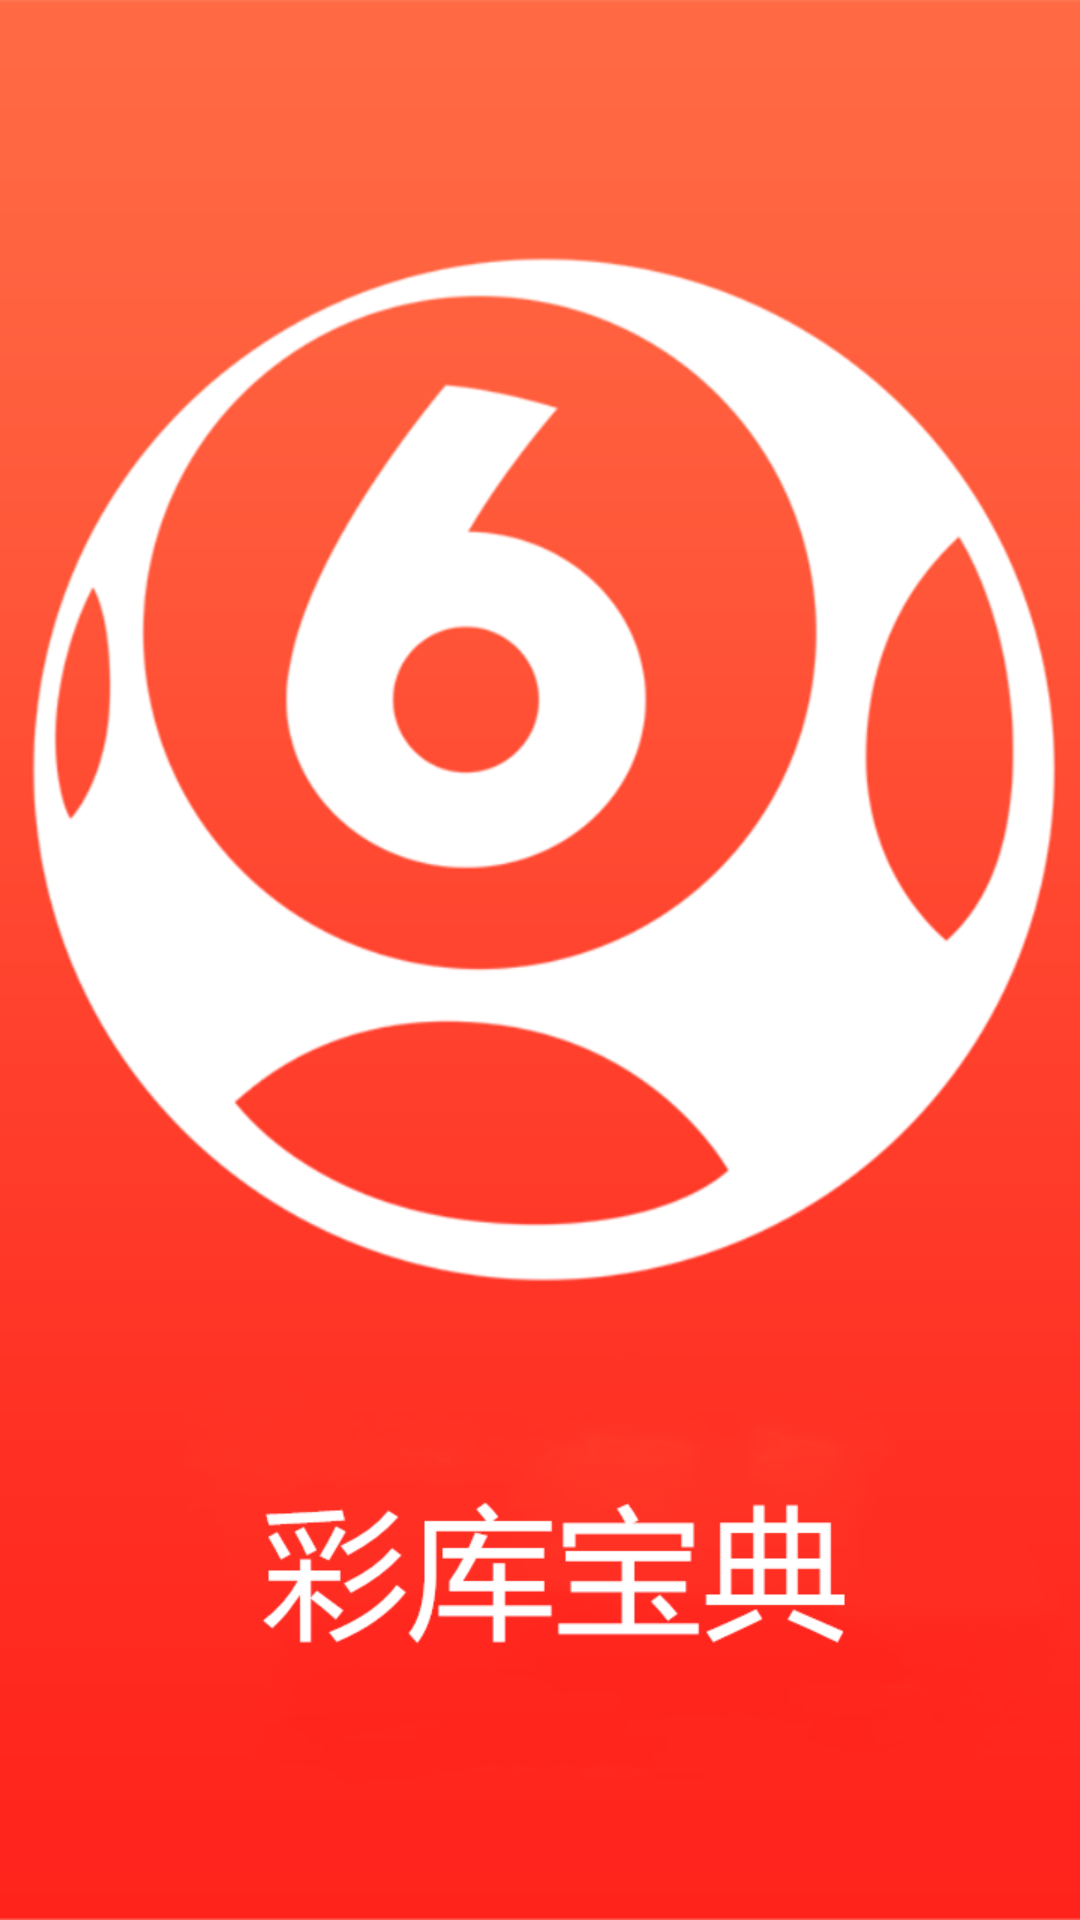

Layout XML and referenced resources for this Android screen:
<!-- AndroidManifest.xml: activity theme FullScreenTheme -->
<!-- res/layout/activity_launch.xml -->
<?xml version="1.0" encoding="utf-8"?>
<android.support.constraint.ConstraintLayout xmlns:android="http://schemas.android.com/apk/res/android"
    xmlns:app="http://schemas.android.com/apk/res-auto"
    xmlns:tools="http://schemas.android.com/tools"
    android:layout_width="match_parent"
    android:layout_height="match_parent"
    android:background="@mipmap/main_bg"
    tools:context="com.coolwallpaper.LaunchActivity">

</android.support.constraint.ConstraintLayout>
<!-- resources referenced by this layout -->
<resources>
  <!-- mipmap main_bg: png bitmap (mipmap-xhdpi, 101007 bytes) -->
  <style name="FullScreenTheme" parent="Theme.AppCompat.NoActionBar">
          <item name="android:windowFullscreen">true</item>
          <item name="android:windowNoTitle">true</item>
          <item name="windowActionBar">false</item>
      </style>
</resources>
